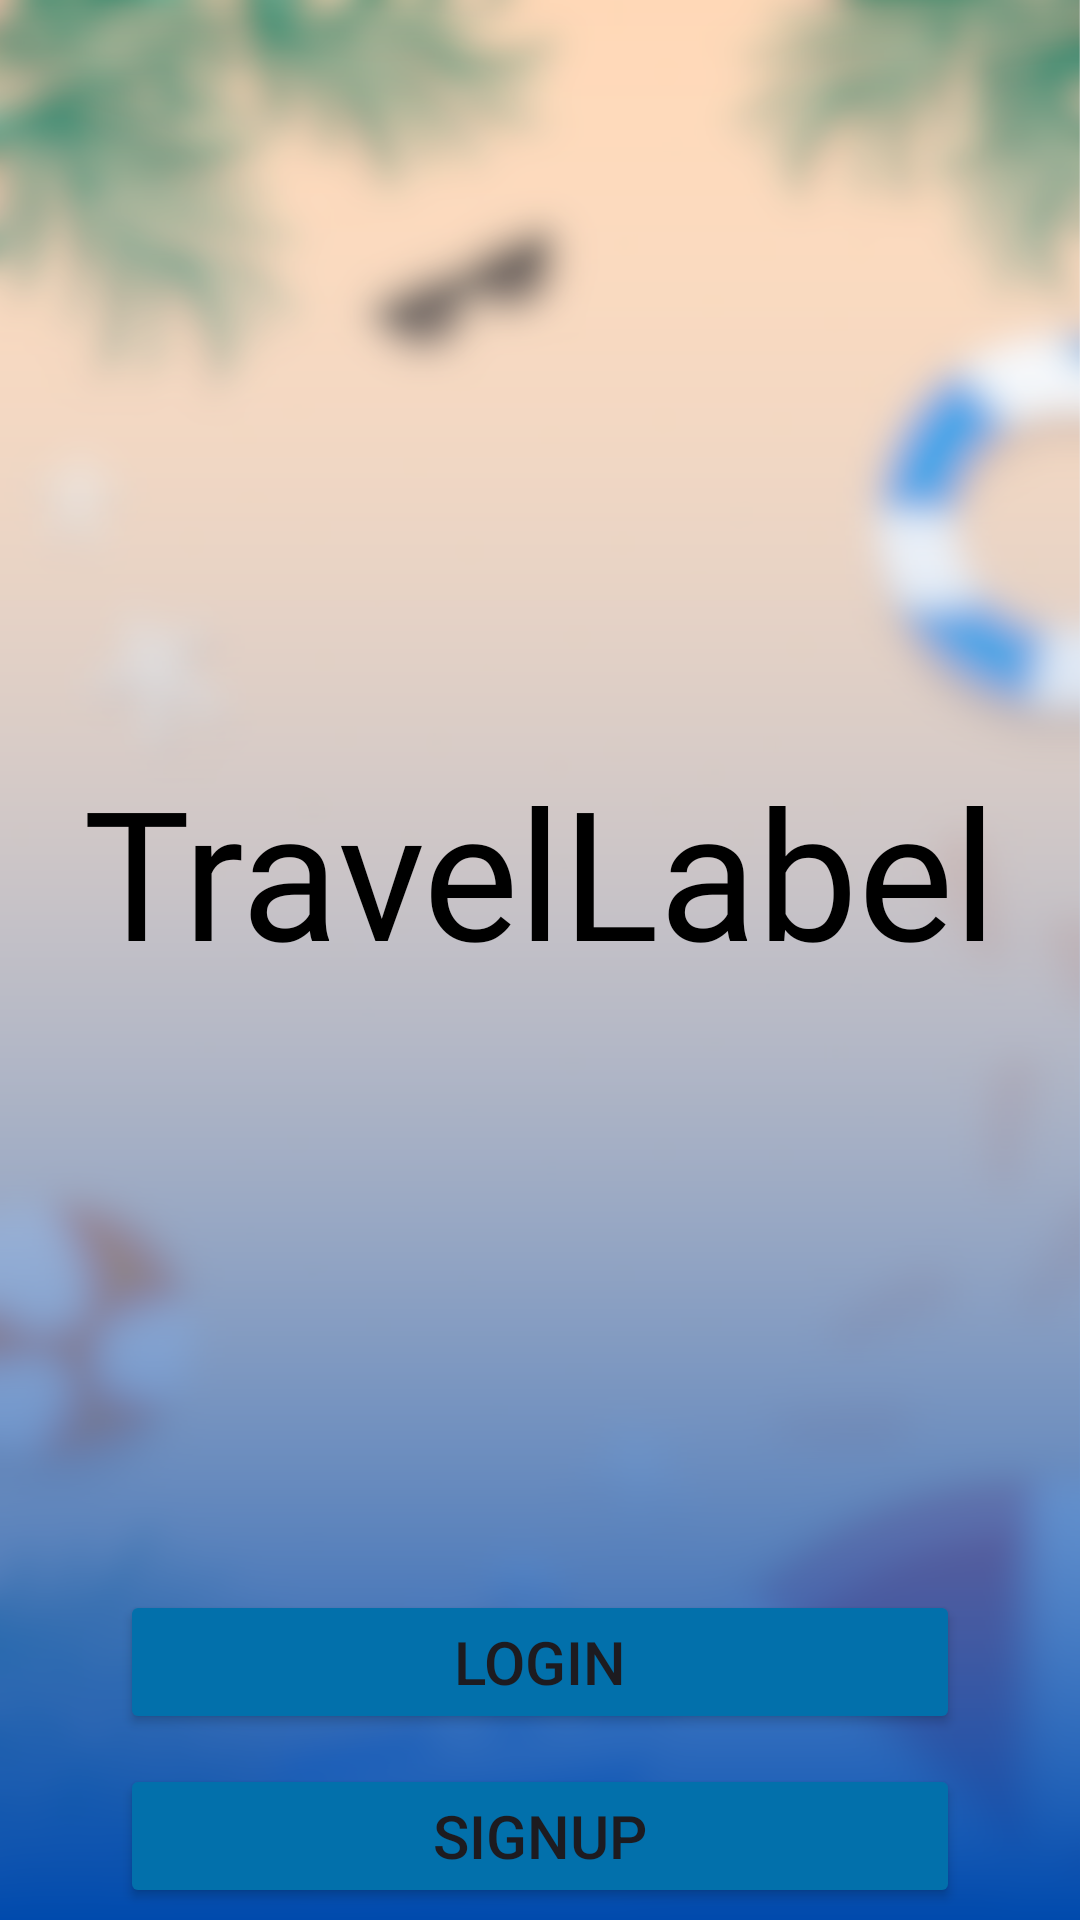

The Android layout XML behind this screen, and the referenced resources:
<!-- AndroidManifest.xml: application theme Theme.TravelLabel -->
<!-- res/layout/activity_welcome.xml -->
<?xml version="1.0" encoding="utf-8"?>
<androidx.constraintlayout.widget.ConstraintLayout xmlns:android="http://schemas.android.com/apk/res/android"
    xmlns:app="http://schemas.android.com/apk/res-auto"
    xmlns:tools="http://schemas.android.com/tools"
    android:id="@+id/main"
    android:layout_width="match_parent"
    android:layout_height="match_parent"
    tools:context=".View.Welcome.WelcomeActivity">

    <ImageView
        android:layout_width="match_parent"
        android:layout_height="wrap_content"
        android:id="@+id/imageView"
        android:src="@drawable/welcome"
        android:scaleType="fitXY"
        app:layout_constraintTop_toTopOf="parent"
        app:layout_constraintStart_toStartOf="parent"
        app:layout_constraintEnd_toEndOf="parent"
        app:layout_constraintBottom_toBottomOf="parent" />

    <TextView
        android:id="@+id/textView"
        android:layout_width="match_parent"
        android:layout_height="wrap_content"
        android:text="@string/app_name"
        android:textSize="60dp"
        android:textColor="@color/black"
        android:fontFamily="@font/brittanysignature"
        android:gravity="center"
        android:paddingTop="250dp"
        app:layout_constraintTop_toTopOf="parent"
        app:layout_constraintStart_toStartOf="parent"
        app:layout_constraintEnd_toEndOf="parent"
        />


    <Button
        android:id="@+id/loginButton"
        android:layout_width="280dp"
        android:layout_height="wrap_content"
        android:backgroundTint="@color/dark_blue"
        android:text="@string/login"
        android:textSize="20dp"
        android:layout_marginTop="200dp"
        app:layout_constraintTop_toBottomOf="@id/textView"
        app:layout_constraintStart_toStartOf="parent"
        app:layout_constraintEnd_toEndOf="parent"
        />

    <Button
        android:id="@+id/signupButton"
        android:layout_width="280dp"
        android:layout_height="wrap_content"
        android:backgroundTint="@color/dark_blue"
        android:text="@string/signup"
        android:textSize="20dp"
        android:layout_marginTop="10dp"
        app:layout_constraintTop_toBottomOf="@id/loginButton"
        app:layout_constraintStart_toStartOf="parent"
        app:layout_constraintEnd_toEndOf="parent"
        />


</androidx.constraintlayout.widget.ConstraintLayout>
<!-- resources referenced by this layout -->
<resources>
  <color name="black">#FF000000</color>
  <color name="dark_blue">#0270AB</color>"
  <!-- drawable welcome: png bitmap (drawable, 395945 bytes) -->
  <string name="app_name">TravelLabel</string>
  <string name="login">Login</string>
  <string name="signup">Signup</string>
  <style name="Theme.TravelLabel" parent="Base.Theme.TravelLabel" />
  <style name="Base.Theme.TravelLabel" parent="Theme.Material3.DayNight.NoActionBar">
          
          
      </style>
</resources>
